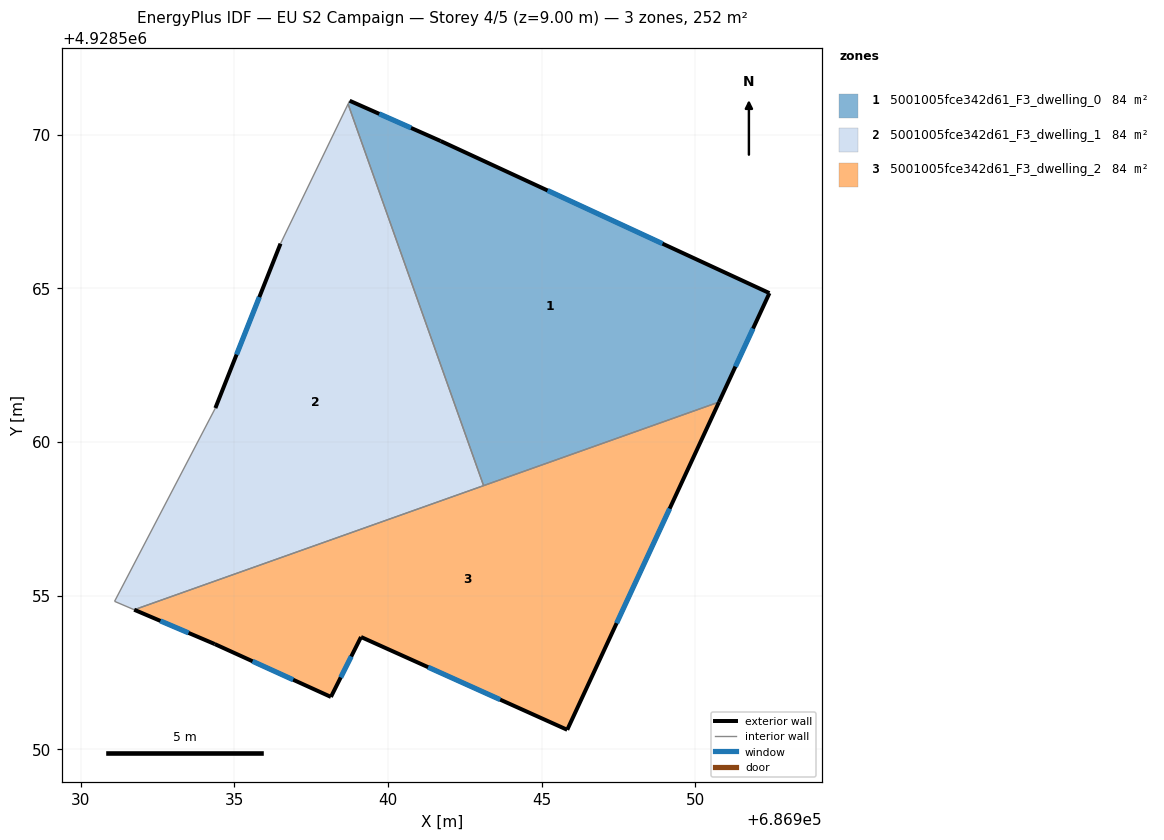
=== STOREY PLAN SPEC (per zone: floor XY polygon, exterior-wall plan segments, windows/doors) ===
zone 1: 5001005fce342d61_F3_dwelling_0  (84.1 m²)
  floor: (686950.77, 4928561.30) (686952.42, 4928564.84) (686941.71, 4928569.79) (686938.76, 4928571.10) (686938.70, 4928571.00) (686943.11, 4928558.58)
  exterior wall: (686938.76, 4928571.10) – (686941.71, 4928569.79)  [3.2 m]
    window: (686939.72, 4928570.68) – (686940.75, 4928570.22)  [1.2 m²]
  exterior wall: (686941.71, 4928569.79) – (686952.42, 4928564.84)  [11.8 m]
    window: (686945.19, 4928568.18) – (686948.94, 4928566.45)  [4.3 m²]
  exterior wall: (686952.42, 4928564.84) – (686950.77, 4928561.30)  [3.9 m]
    window: (686951.88, 4928563.69) – (686951.31, 4928562.45)  [1.4 m²]
  interior walls: 3
zone 2: 5001005fce342d61_F3_dwelling_1  (84.1 m²)
  floor: (686943.11, 4928558.58) (686938.70, 4928571.00) (686936.51, 4928566.45) (686934.39, 4928561.10) (686931.10, 4928554.81) (686931.74, 4928554.54)
  exterior wall: (686934.39, 4928561.10) – (686936.51, 4928566.45)  [5.8 m]
    window: (686935.07, 4928562.84) – (686935.82, 4928564.71)  [2.1 m²]
  interior walls: 5
zone 3: 5001005fce342d61_F3_dwelling_2  (84.1 m²)
  floor: (686945.83, 4928550.63) (686950.77, 4928561.30) (686931.74, 4928554.54) (686934.36, 4928553.42) (686938.15, 4928551.70) (686939.12, 4928553.65)
  exterior wall: (686938.15, 4928551.70) – (686934.36, 4928553.42)  [4.2 m]
    window: (686936.92, 4928552.26) – (686935.59, 4928552.86)  [1.5 m²]
  exterior wall: (686934.36, 4928553.42) – (686931.74, 4928554.54)  [2.8 m]
    window: (686933.51, 4928553.79) – (686932.60, 4928554.18)  [1.0 m²]
  exterior wall: (686950.77, 4928561.30) – (686945.83, 4928550.63)  [11.8 m]
    window: (686949.17, 4928557.83) – (686947.44, 4928554.10)  [4.3 m²]
  exterior wall: (686945.83, 4928550.63) – (686939.12, 4928553.65)  [7.4 m]
    window: (686943.65, 4928551.61) – (686941.31, 4928552.67)  [2.7 m²]
  exterior wall: (686939.12, 4928553.65) – (686938.15, 4928551.70)  [2.2 m]
    window: (686938.81, 4928553.02) – (686938.46, 4928552.34)  [0.8 m²]
  interior walls: 2

=== DERIVED (storey summary) ===
Building: EU S2 Campaign
Storey: 4 of 5  (floor level z = 9.00 m)
Storey gross floor area: 252.4 m²
Zones on this storey: 3
  - 5001005fce342d61_F3_dwelling_0: floor 84.1 m²; exterior wall 18.9 m (56.8 m²); 3 window(s) 6.9 m²; WWR 12.2%
  - 5001005fce342d61_F3_dwelling_1: floor 84.1 m²; exterior wall 5.8 m (17.3 m²); 1 window(s) 2.1 m²; WWR 12.2%
  - 5001005fce342d61_F3_dwelling_2: floor 84.1 m²; exterior wall 28.3 m (84.9 m²); 5 window(s) 10.4 m²; WWR 12.2%
Zone adjacency (shared interzone walls):
  - 5001005fce342d61_F3_dwelling_0 ↔ 5001005fce342d61_F3_dwelling_1
  - 5001005fce342d61_F3_dwelling_0 ↔ 5001005fce342d61_F3_dwelling_2
  - 5001005fce342d61_F3_dwelling_1 ↔ 5001005fce342d61_F3_dwelling_2